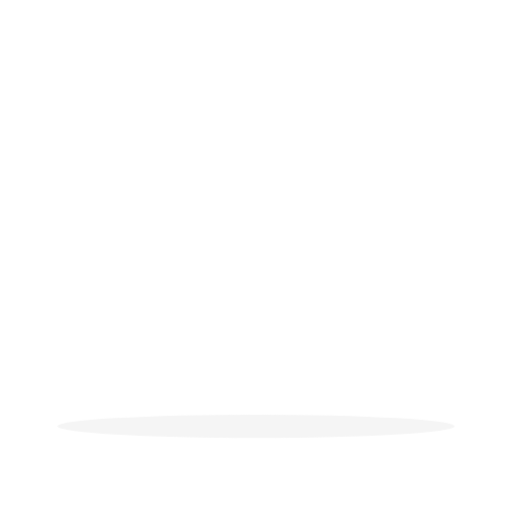
t = 0.00 s
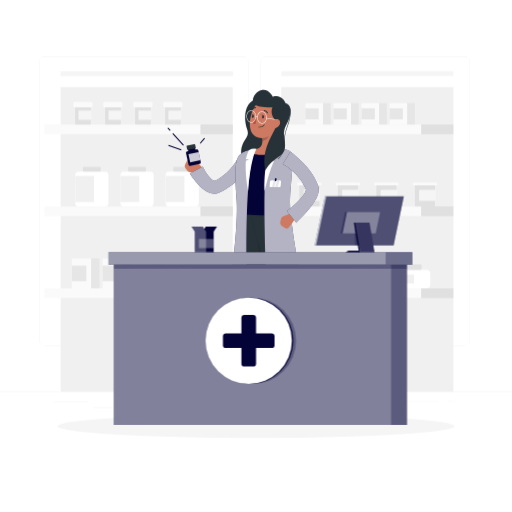
t = 1.00 s
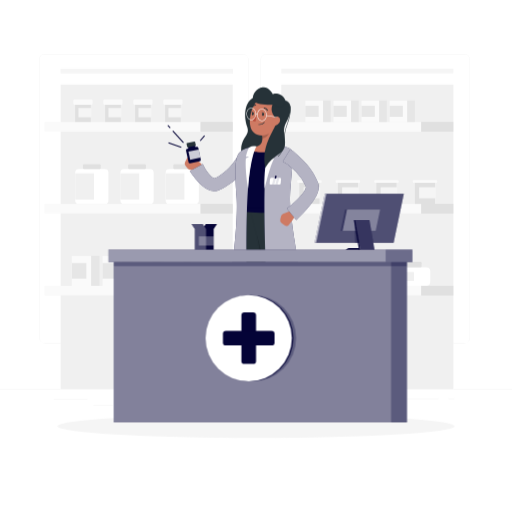
t = 1.19 s
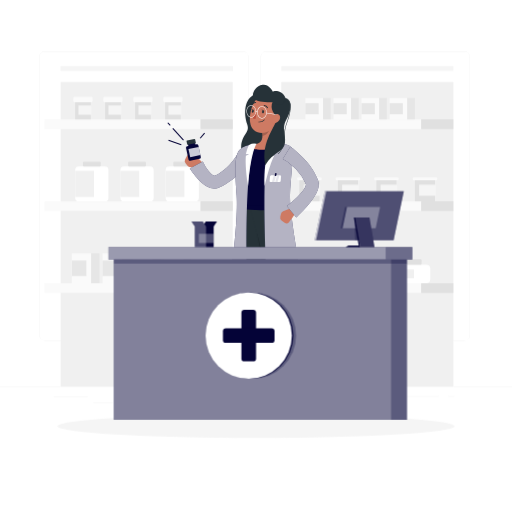
t = 1.38 s
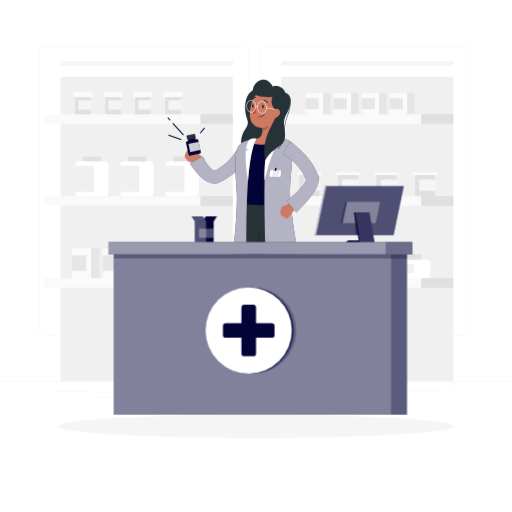
t = 1.75 s
t = 2.13 s: frame unchanged from t = 1.38 s, image omitted

The animated SVG that drew these frames (rendered in a browser with its animation timeline set to each time). Animation: 2 CSS @keyframes rules; one cycle of 2.50 s, repeats indefinitely.

<svg class="animated" id="freepik_stories-pharmacist" xmlns="http://www.w3.org/2000/svg" viewBox="0 0 500 500" version="1.1" xmlns:xlink="http://www.w3.org/1999/xlink" xmlns:svgjs="http://svgjs.com/svgjs"><style>svg#freepik_stories-pharmacist:not(.animated) .animable {opacity: 0;}svg#freepik_stories-pharmacist.animated #freepik--background-complete--inject-1 {animation: 1s 1 forwards cubic-bezier(.36,-0.01,.5,1.38) slideDown,1.5s Infinite  linear floating;animation-delay: 0s,1s;}svg#freepik_stories-pharmacist.animated #freepik--Character--inject-1 {animation: 1s 1 forwards cubic-bezier(.36,-0.01,.5,1.38) slideDown,1.5s Infinite  linear floating;animation-delay: 0s,1s;}svg#freepik_stories-pharmacist.animated #freepik--Counter--inject-1 {animation: 1s 1 forwards cubic-bezier(.36,-0.01,.5,1.38) slideDown,1.5s Infinite  linear floating;animation-delay: 0s,1s;}            @keyframes slideDown {                0% {                    opacity: 0;                    transform: translateY(-30px);                }                100% {                    opacity: 1;                    transform: translateY(0);                }            }                    @keyframes floating {                0% {                    opacity: 1;                    transform: translateY(0px);                }                50% {                    transform: translateY(-10px);                }                100% {                    opacity: 1;                    transform: translateY(0px);                }            }        </style><g id="freepik--background-complete--inject-1" class="animable" style="transform-origin: 250px 226.555px;"><rect y="382.4" width="500" height="0.25" style="fill: rgb(235, 235, 235); transform-origin: 250px 382.525px;" id="el5gl7j33txdx" class="animable"></rect><rect x="52.46" y="391.92" width="33.12" height="0.25" style="fill: rgb(235, 235, 235); transform-origin: 69.02px 392.045px;" id="el8ufs1lkhbwv" class="animable"></rect><rect x="171.14" y="389.21" width="55.42" height="0.25" style="fill: rgb(235, 235, 235); transform-origin: 198.85px 389.335px;" id="elmq7wk5jkni" class="animable"></rect><rect x="91" y="397.86" width="19.19" height="0.25" style="fill: rgb(235, 235, 235); transform-origin: 100.595px 397.985px;" id="el9wbz8brk8ge" class="animable"></rect><rect x="385.46" y="391.8" width="43.19" height="0.25" style="fill: rgb(235, 235, 235); transform-origin: 407.055px 391.925px;" id="eliv0clr40ajm" class="animable"></rect><rect x="437.56" y="391.8" width="6.33" height="0.25" style="fill: rgb(235, 235, 235); transform-origin: 440.725px 391.925px;" id="eldckxeiqn5wn" class="animable"></rect><rect x="277.21" y="395.31" width="46.84" height="0.25" style="fill: rgb(235, 235, 235); transform-origin: 300.63px 395.435px;" id="elxnjbkx269z8" class="animable"></rect><path d="M237,337.8H43.91a5.71,5.71,0,0,1-5.7-5.71V60.66A5.71,5.71,0,0,1,43.91,55H237a5.71,5.71,0,0,1,5.71,5.71V332.09A5.71,5.71,0,0,1,237,337.8ZM43.91,55.2a5.46,5.46,0,0,0-5.45,5.46V332.09a5.46,5.46,0,0,0,5.45,5.46H237a5.47,5.47,0,0,0,5.46-5.46V60.66A5.47,5.47,0,0,0,237,55.2Z" style="fill: rgb(235, 235, 235); transform-origin: 140.46px 196.4px;" id="elqbd802jfnxr" class="animable"></path><path d="M453.31,337.8H260.21a5.72,5.72,0,0,1-5.71-5.71V60.66A5.72,5.72,0,0,1,260.21,55h193.1A5.71,5.71,0,0,1,459,60.66V332.09A5.71,5.71,0,0,1,453.31,337.8ZM260.21,55.2a5.47,5.47,0,0,0-5.46,5.46V332.09a5.47,5.47,0,0,0,5.46,5.46h193.1a5.47,5.47,0,0,0,5.46-5.46V60.66a5.47,5.47,0,0,0-5.46-5.46Z" style="fill: rgb(235, 235, 235); transform-origin: 356.75px 196.4px;" id="ely3ahwa6hu1" class="animable"></path><rect x="59.25" y="85.06" width="168.04" height="297.34" style="fill: rgb(240, 240, 240); transform-origin: 143.27px 233.73px;" id="elbmf8n5fcdzn" class="animable"></rect><rect x="59.25" y="69.56" width="168.04" height="4.59" style="fill: rgb(245, 245, 245); transform-origin: 143.27px 71.855px;" id="elphhnxtdu23c" class="animable"></rect><rect x="59.25" y="69.56" width="168.04" height="4.59" style="fill: rgb(245, 245, 245); transform-origin: 143.27px 71.855px;" id="elsynei5nkwql" class="animable"></rect><rect x="274.72" y="69.56" width="168.04" height="4.59" style="fill: rgb(245, 245, 245); transform-origin: 358.74px 71.855px;" id="elbtero3ak5ae" class="animable"></rect><rect x="43.44" y="121.56" width="152.4" height="9.44" style="fill: rgb(250, 250, 250); transform-origin: 119.64px 126.28px;" id="eleiqm3o0a2p5" class="animable"></rect><g id="eljw61laolcpk"><rect x="195.85" y="121.56" width="31.45" height="9.44" style="fill: rgb(224, 224, 224); transform-origin: 211.575px 126.28px; transform: rotate(180deg);" class="animable"></rect></g><rect x="43.44" y="201.56" width="152.4" height="9.44" style="fill: rgb(250, 250, 250); transform-origin: 119.64px 206.28px;" id="elmayn7cecbxc" class="animable"></rect><g id="el58cf5h680ys"><rect x="195.85" y="201.56" width="31.45" height="9.44" style="fill: rgb(224, 224, 224); transform-origin: 211.575px 206.28px; transform: rotate(180deg);" class="animable"></rect></g><rect x="43.44" y="281.56" width="152.4" height="9.44" style="fill: rgb(250, 250, 250); transform-origin: 119.64px 286.28px;" id="elzwrrqfyi8i" class="animable"></rect><g id="elwck8pybtbv"><rect x="195.85" y="281.56" width="31.45" height="9.44" style="fill: rgb(224, 224, 224); transform-origin: 211.575px 286.28px; transform: rotate(180deg);" class="animable"></rect></g><rect x="73.47" y="167.56" width="32.42" height="34.01" rx="3.38" style="fill: rgb(255, 255, 255); transform-origin: 89.68px 184.565px;" id="elrt7sh8i7kb" class="animable"></rect><rect x="73.47" y="171.77" width="18.33" height="25.46" style="fill: rgb(240, 240, 240); transform-origin: 82.635px 184.5px;" id="ela19ud1ejr7b" class="animable"></rect><rect x="80.99" y="162.93" width="17.37" height="4.62" rx="1.05" style="fill: rgb(224, 224, 224); transform-origin: 89.675px 165.24px;" id="elvhk1tppws3q" class="animable"></rect><rect x="117.61" y="167.56" width="32.42" height="34.01" rx="3.38" style="fill: rgb(255, 255, 255); transform-origin: 133.82px 184.565px;" id="elxn38kt2537" class="animable"></rect><rect x="117.61" y="171.77" width="18.33" height="25.46" style="fill: rgb(240, 240, 240); transform-origin: 126.775px 184.5px;" id="elkvxeucm4p8k" class="animable"></rect><rect x="125.13" y="162.93" width="17.37" height="4.62" rx="1.05" style="fill: rgb(224, 224, 224); transform-origin: 133.815px 165.24px;" id="elv7mfk80qvs" class="animable"></rect><rect x="161.75" y="167.56" width="32.42" height="34.01" rx="3.38" style="fill: rgb(255, 255, 255); transform-origin: 177.96px 184.565px;" id="el8x29zzgku9n" class="animable"></rect><rect x="161.75" y="171.77" width="18.33" height="25.46" style="fill: rgb(240, 240, 240); transform-origin: 170.915px 184.5px;" id="eloavrwgxprzq" class="animable"></rect><rect x="169.27" y="162.93" width="17.37" height="4.62" rx="1.05" style="fill: rgb(224, 224, 224); transform-origin: 177.955px 165.24px;" id="el8efz0s90gst" class="animable"></rect><rect x="73.37" y="103.39" width="15.31" height="18.17" style="fill: rgb(224, 224, 224); transform-origin: 81.025px 112.475px;" id="elgo976qinve9" class="animable"></rect><rect x="76.62" y="107.92" width="12.6" height="9.12" style="fill: rgb(245, 245, 245); transform-origin: 82.92px 112.48px;" id="eldjl75os73m" class="animable"></rect><rect x="71.65" y="99.54" width="18.75" height="5.26" rx="1.23" style="fill: rgb(250, 250, 250); transform-origin: 81.025px 102.17px;" id="el5425onznv43" class="animable"></rect><rect x="102.66" y="103.39" width="15.31" height="18.17" style="fill: rgb(224, 224, 224); transform-origin: 110.315px 112.475px;" id="el8hrv93m7c3" class="animable"></rect><rect x="105.91" y="107.92" width="12.6" height="9.12" style="fill: rgb(245, 245, 245); transform-origin: 112.21px 112.48px;" id="elc09n49qctrm" class="animable"></rect><rect x="100.94" y="99.54" width="18.75" height="5.26" rx="1.23" style="fill: rgb(250, 250, 250); transform-origin: 110.315px 102.17px;" id="elvhdx1nyzw7r" class="animable"></rect><rect x="131.95" y="103.39" width="15.31" height="18.17" style="fill: rgb(224, 224, 224); transform-origin: 139.605px 112.475px;" id="elk7lwrq9mu" class="animable"></rect><rect x="135.2" y="107.92" width="12.6" height="9.12" style="fill: rgb(245, 245, 245); transform-origin: 141.5px 112.48px;" id="el7d64a92i2sv" class="animable"></rect><rect x="130.23" y="99.54" width="18.75" height="5.26" rx="1.23" style="fill: rgb(250, 250, 250); transform-origin: 139.605px 102.17px;" id="elqrhs65czsad" class="animable"></rect><rect x="161.23" y="103.39" width="15.31" height="18.17" style="fill: rgb(224, 224, 224); transform-origin: 168.885px 112.475px;" id="el9dj7c79q0a" class="animable"></rect><rect x="164.48" y="107.92" width="12.6" height="9.12" style="fill: rgb(245, 245, 245); transform-origin: 170.78px 112.48px;" id="elpgjcmphyfs" class="animable"></rect><rect x="159.51" y="99.54" width="18.75" height="5.26" rx="1.23" style="fill: rgb(250, 250, 250); transform-origin: 168.885px 102.17px;" id="elgyzonh2ouqt" class="animable"></rect><rect x="70.17" y="252.38" width="18.83" height="29.18" style="fill: rgb(250, 250, 250); transform-origin: 79.585px 266.97px;" id="el5rh2nekf5vp" class="animable"></rect><rect x="70.17" y="259.44" width="14.17" height="15.06" style="fill: rgb(230, 230, 230); transform-origin: 77.255px 266.97px;" id="elsqlyn2jaeun" class="animable"></rect><g id="eld8k0qoseo94"><rect x="89" y="252.38" width="8.17" height="29.18" style="fill: rgb(230, 230, 230); transform-origin: 93.085px 266.97px; transform: rotate(180deg);" class="animable"></rect></g><rect x="100.17" y="252.38" width="18.83" height="29.18" style="fill: rgb(250, 250, 250); transform-origin: 109.585px 266.97px;" id="elic4rch5wdak" class="animable"></rect><rect x="100.17" y="259.44" width="14.17" height="15.06" style="fill: rgb(230, 230, 230); transform-origin: 107.255px 266.97px;" id="elwsvskl4xbdm" class="animable"></rect><g id="elcscmy3f2fe"><rect x="119" y="252.38" width="8.17" height="29.18" style="fill: rgb(230, 230, 230); transform-origin: 123.085px 266.97px; transform: rotate(180deg);" class="animable"></rect></g><rect x="130.17" y="252.38" width="18.83" height="29.18" style="fill: rgb(250, 250, 250); transform-origin: 139.585px 266.97px;" id="elxeqbjfo9hpt" class="animable"></rect><rect x="130.17" y="259.44" width="14.17" height="15.06" style="fill: rgb(230, 230, 230); transform-origin: 137.255px 266.97px;" id="elaakigyj9fi5" class="animable"></rect><g id="elgeku10kp7k5"><rect x="149" y="252.38" width="8.17" height="29.18" style="fill: rgb(230, 230, 230); transform-origin: 153.085px 266.97px; transform: rotate(180deg);" class="animable"></rect></g><rect x="160.17" y="252.38" width="18.83" height="29.18" style="fill: rgb(250, 250, 250); transform-origin: 169.585px 266.97px;" id="elv51tnaw1nnf" class="animable"></rect><rect x="160.17" y="259.44" width="14.17" height="15.06" style="fill: rgb(230, 230, 230); transform-origin: 167.255px 266.97px;" id="elmc5ihvfvylo" class="animable"></rect><g id="eld9tev14vw4t"><rect x="179" y="252.38" width="8.17" height="29.18" style="fill: rgb(230, 230, 230); transform-origin: 183.085px 266.97px; transform: rotate(180deg);" class="animable"></rect></g><rect x="274.72" y="85.06" width="168.04" height="297.34" style="fill: rgb(240, 240, 240); transform-origin: 358.74px 233.73px;" id="el7eav1usej6s" class="animable"></rect><rect x="258.91" y="121.56" width="152.4" height="9.44" style="fill: rgb(250, 250, 250); transform-origin: 335.11px 126.28px;" id="elplmz5nzymom" class="animable"></rect><g id="ele3i07h1lpb7"><rect x="411.31" y="121.56" width="31.45" height="9.44" style="fill: rgb(224, 224, 224); transform-origin: 427.035px 126.28px; transform: rotate(180deg);" class="animable"></rect></g><rect x="258.91" y="201.56" width="152.4" height="9.44" style="fill: rgb(250, 250, 250); transform-origin: 335.11px 206.28px;" id="elgb3x4boza1" class="animable"></rect><g id="el55clkklgp5h"><rect x="411.31" y="201.56" width="31.45" height="9.44" style="fill: rgb(224, 224, 224); transform-origin: 427.035px 206.28px; transform: rotate(180deg);" class="animable"></rect></g><rect x="258.91" y="281.56" width="152.4" height="9.44" style="fill: rgb(250, 250, 250); transform-origin: 335.11px 286.28px;" id="elfgupm3fzvk6" class="animable"></rect><g id="elkpjpcw60qbf"><rect x="411.31" y="281.56" width="31.45" height="9.44" style="fill: rgb(224, 224, 224); transform-origin: 427.035px 286.28px; transform: rotate(180deg);" class="animable"></rect></g><rect x="283.74" y="263.42" width="36.65" height="18.14" rx="3.82" style="fill: rgb(255, 255, 255); transform-origin: 302.065px 272.49px;" id="elh7dbnkgxjal" class="animable"></rect><rect x="283.74" y="268.18" width="20.72" height="8.48" style="fill: rgb(240, 240, 240); transform-origin: 294.1px 272.42px;" id="elz6vmg3ha4pa" class="animable"></rect><rect x="292.24" y="258.19" width="19.64" height="5.23" rx="1.19" style="fill: rgb(224, 224, 224); transform-origin: 302.06px 260.805px;" id="elqqn1yttkwvo" class="animable"></rect><rect x="333.64" y="263.42" width="36.65" height="18.14" rx="3.82" style="fill: rgb(255, 255, 255); transform-origin: 351.965px 272.49px;" id="elmz7pxz2iyu" class="animable"></rect><rect x="333.64" y="268.18" width="20.72" height="8.48" style="fill: rgb(240, 240, 240); transform-origin: 344px 272.42px;" id="elbbjrl4gvv1s" class="animable"></rect><rect x="342.15" y="258.19" width="19.64" height="5.23" rx="1.19" style="fill: rgb(224, 224, 224); transform-origin: 351.97px 260.805px;" id="eljx5jkzmblwf" class="animable"></rect><rect x="383.55" y="263.42" width="36.65" height="18.14" rx="3.82" style="fill: rgb(255, 255, 255); transform-origin: 401.875px 272.49px;" id="elrp60092y7x8" class="animable"></rect><rect x="383.55" y="268.18" width="20.72" height="8.48" style="fill: rgb(240, 240, 240); transform-origin: 393.91px 272.42px;" id="elxt2jkkl87m" class="animable"></rect><rect x="392.05" y="258.19" width="19.64" height="5.23" rx="1.19" style="fill: rgb(224, 224, 224); transform-origin: 401.87px 260.805px;" id="elmy5bbl6l4z" class="animable"></rect><rect x="292.32" y="179.92" width="19.67" height="21.64" style="fill: rgb(224, 224, 224); transform-origin: 302.155px 190.74px;" id="elsshwehfp6jn" class="animable"></rect><rect x="296.49" y="185.31" width="16.18" height="10.86" style="fill: rgb(245, 245, 245); transform-origin: 304.58px 190.74px;" id="ellfim5466ifn" class="animable"></rect><rect x="290.11" y="178.25" width="24.08" height="2.67" rx="0.99" style="fill: rgb(250, 250, 250); transform-origin: 302.15px 179.585px;" id="eluw1p814ksgd" class="animable"></rect><rect x="329.93" y="179.92" width="19.67" height="21.64" style="fill: rgb(224, 224, 224); transform-origin: 339.765px 190.74px;" id="elhn2e568shd7" class="animable"></rect><rect x="334.11" y="185.31" width="16.18" height="10.86" style="fill: rgb(245, 245, 245); transform-origin: 342.2px 190.74px;" id="elh10983ac7hl" class="animable"></rect><rect x="327.72" y="178.25" width="24.08" height="2.67" rx="0.99" style="fill: rgb(250, 250, 250); transform-origin: 339.76px 179.585px;" id="elv6lrih1uf69" class="animable"></rect><rect x="367.55" y="179.92" width="19.67" height="21.64" style="fill: rgb(224, 224, 224); transform-origin: 377.385px 190.74px;" id="elj1vb6liak0b" class="animable"></rect><rect x="371.72" y="185.31" width="16.18" height="10.86" style="fill: rgb(245, 245, 245); transform-origin: 379.81px 190.74px;" id="el7s60ew2v0m6" class="animable"></rect><rect x="365.34" y="178.25" width="24.08" height="2.67" rx="0.99" style="fill: rgb(250, 250, 250); transform-origin: 377.38px 179.585px;" id="elf59qepqtkku" class="animable"></rect><rect x="405.16" y="179.92" width="19.67" height="21.64" style="fill: rgb(224, 224, 224); transform-origin: 414.995px 190.74px;" id="elbljwyl6imde" class="animable"></rect><rect x="409.33" y="185.31" width="16.18" height="10.86" style="fill: rgb(245, 245, 245); transform-origin: 417.42px 190.74px;" id="el1y9ejkhtcta" class="animable"></rect><rect x="402.95" y="178.25" width="24.08" height="2.67" rx="0.99" style="fill: rgb(250, 250, 250); transform-origin: 414.99px 179.585px;" id="elkmffzmwrca" class="animable"></rect><rect x="298.26" y="100.68" width="17.21" height="20.88" style="fill: rgb(250, 250, 250); transform-origin: 306.865px 111.12px;" id="elqxe9ti3nrw" class="animable"></rect><rect x="298.26" y="105.74" width="12.94" height="10.77" style="fill: rgb(230, 230, 230); transform-origin: 304.73px 111.125px;" id="el4jfcp1mxdpo" class="animable"></rect><g id="elwxjn8jk1zc9"><rect x="315.47" y="100.68" width="7.46" height="20.88" style="fill: rgb(230, 230, 230); transform-origin: 319.2px 111.12px; transform: rotate(180deg);" class="animable"></rect></g><rect x="325.67" y="100.68" width="17.21" height="20.88" style="fill: rgb(250, 250, 250); transform-origin: 334.275px 111.12px;" id="elu9l4wiri8br" class="animable"></rect><rect x="325.67" y="105.74" width="12.94" height="10.77" style="fill: rgb(230, 230, 230); transform-origin: 332.14px 111.125px;" id="elq9j9tlakkdo" class="animable"></rect><g id="elkgvcpa97kdd"><rect x="342.88" y="100.68" width="7.46" height="20.88" style="fill: rgb(230, 230, 230); transform-origin: 346.61px 111.12px; transform: rotate(180deg);" class="animable"></rect></g><rect x="353.08" y="100.68" width="17.21" height="20.88" style="fill: rgb(250, 250, 250); transform-origin: 361.685px 111.12px;" id="elt58shkphvm7" class="animable"></rect><rect x="353.08" y="105.74" width="12.94" height="10.77" style="fill: rgb(230, 230, 230); transform-origin: 359.55px 111.125px;" id="el5cmdgd7shwi" class="animable"></rect><g id="el8fgj50wwvl9"><rect x="370.29" y="100.68" width="7.46" height="20.88" style="fill: rgb(230, 230, 230); transform-origin: 374.02px 111.12px; transform: rotate(180deg);" class="animable"></rect></g><rect x="380.49" y="100.68" width="17.21" height="20.88" style="fill: rgb(250, 250, 250); transform-origin: 389.095px 111.12px;" id="el7ld20h52l5g" class="animable"></rect><rect x="380.49" y="105.74" width="12.94" height="10.77" style="fill: rgb(230, 230, 230); transform-origin: 386.96px 111.125px;" id="elgj4beem0wuj" class="animable"></rect><g id="elyu7tgv4pvyf"><rect x="397.7" y="100.68" width="7.46" height="20.88" style="fill: rgb(230, 230, 230); transform-origin: 401.43px 111.12px; transform: rotate(180deg);" class="animable"></rect></g></g><g id="freepik--Shadow--inject-1" class="animable" style="transform-origin: 250px 416.24px;"><ellipse id="freepik--path--inject-1" cx="250" cy="416.24" rx="193.89" ry="11.32" style="fill: rgb(245, 245, 245); transform-origin: 250px 416.24px;" class="animable"></ellipse></g><g id="freepik--Character--inject-1" class="animable" style="transform-origin: 237.279px 249.467px;"><path d="M248.38,97.25c-9.77,4.61-10.71,18-7,29.31,2.64,8.17-4.29,8.6-5.91,20.11a26.52,26.52,0,0,0,30.91,29.73c17.24-3.19.55-38.84,6.88-51.27S258.88,92.31,248.38,97.25Z" style="fill: rgb(38, 50, 56); transform-origin: 254.844px 136.651px;" id="elqxptiet2a" class="animable"></path><path d="M281.2,378.84l11.11.81c-1.53,8.85-3,22.81-3,22.81h-8.81S281.53,384.89,281.2,378.84Z" style="fill: rgb(206, 122, 99); transform-origin: 286.405px 390.65px;" id="el2mzxxl1xt48" class="animable"></path><path d="M223.37,378.84l11,.81c-2.48,8.85-5.41,22.81-5.41,22.81h-8.81S223.06,384.89,223.37,378.84Z" style="fill: rgb(206, 122, 99); transform-origin: 227.26px 390.65px;" id="elfbsv4vuedhs" class="animable"></path><path d="M271,411.2c7.66,0,7.11-.12,11.43-.26,3.69-.14,4.54.33,7.5.26,2.48-.05,2.56-2.42,2-5.14-.21-1.05-.54-2.27-.84-3.78a1.84,1.84,0,0,0-1.82-1.47h-8.95a2.14,2.14,0,0,0-1.7.85,12.87,12.87,0,0,1-8.9,5C265.54,407.21,267.93,411.2,271,411.2Z" style="fill: rgb(4, 3, 55); transform-origin: 279.846px 406.009px;" id="elhoev2cwlwwf" class="animable"></path><path d="M210.85,411.2c7.66,0,7.12-.12,11.43-.26,3.69-.14,4.54.33,7.5.26,2.48-.05,2.56-2.42,2-5.14-.22-1.05-.54-2.27-.85-3.78a1.82,1.82,0,0,0-1.81-1.47h-9a2.1,2.1,0,0,0-1.69.85,12.91,12.91,0,0,1-8.9,5C205.41,407.21,207.8,411.2,210.85,411.2Z" style="fill: rgb(4, 3, 55); transform-origin: 219.698px 406.008px;" id="ell44r7ne5mx" class="animable"></path><path d="M234.87,206.1s-7,54.14-6.36,88.52c-2.64,32.27-6.88,94-6.88,94,.13,1.65,8.83,1,10.38,0,0,0,19.93-41.66,16.69-94,22.14-54.6,20.82-88.52,20.82-88.52Z" style="fill: rgb(38, 50, 56); transform-origin: 245.582px 297.864px;" id="eli5altm279wk" class="animable"></path><g id="el9vv6fybplgt"><path d="M263.35,249.82c-1.72,7.05-3.93,14.87-6.75,23.38-.82-17.14-5.46-40.09-5.61-40.87Z" style="opacity: 0.2; transform-origin: 257.17px 252.765px;" class="animable"></path></g><path d="M244.3,206.1s15.83,61.1,22.1,91.11c6.59,31.51,15.82,70.48,14,91.42,1.76,1,8.06,1.1,11.62,0,0,0,13.56-59.69-3.68-90,6.24-74.64-13.51-92.5-13.51-92.5Z" style="fill: rgb(38, 50, 56); transform-origin: 270.694px 297.759px;" id="elyt8yqx6pzsm" class="animable"></path><path d="M279.63,384.27a29.14,29.14,0,0,1-.53,4.3.88.88,0,0,0,.73,1.06c4.23.68,10.42-.31,12.39-.66a.94.94,0,0,0,.74-.74l.74-4a.87.87,0,0,0-.87-1l-12.3.24A.92.92,0,0,0,279.63,384.27Z" style="fill: rgb(38, 50, 56); transform-origin: 286.395px 386.546px;" id="elahctse9cx6c" class="animable"></path><g id="el7kvbkh6yvv6"><path d="M279.63,384.27a29.14,29.14,0,0,1-.53,4.3.88.88,0,0,0,.73,1.06c4.23.68,10.42-.31,12.39-.66a.94.94,0,0,0,.74-.74l.74-4a.87.87,0,0,0-.87-1l-12.3.24A.92.92,0,0,0,279.63,384.27Z" style="fill: rgb(255, 255, 255); opacity: 0.1; transform-origin: 286.395px 386.546px;" class="animable"></path></g><path d="M220.79,384.08c-.12,1.12-.34,3.12-.55,4.59a.87.87,0,0,0,.74,1,61.09,61.09,0,0,0,11.46-.13.93.93,0,0,0,.81-.68l1.07-4a.86.86,0,0,0-.8-1.1l-11.78-.47A.91.91,0,0,0,220.79,384.08Z" style="fill: rgb(38, 50, 56); transform-origin: 227.292px 386.583px;" id="el12c3b40adkr" class="animable"></path><g id="el9u874sk4ap"><path d="M220.79,384.08c-.12,1.12-.34,3.12-.55,4.59a.87.87,0,0,0,.74,1,61.09,61.09,0,0,0,11.46-.13.93.93,0,0,0,.81-.68l1.07-4a.86.86,0,0,0-.8-1.1l-11.78-.47A.91.91,0,0,0,220.79,384.08Z" style="fill: rgb(255, 255, 255); opacity: 0.1; transform-origin: 227.292px 386.583px;" class="animable"></path></g><path d="M181.11,164.48l1.93,2.4a3.6,3.6,0,0,0,3,1.33l5.41-.32a6.67,6.67,0,0,0,5.27-3.14l.72-1.14c-2.94-4.2-9.21-6.57-9.21-6.57l-1.72-.87a3,3,0,0,0-4.06,1.21l-1.78,3.37A3.43,3.43,0,0,0,181.11,164.48Z" style="fill: rgb(206, 122, 99); transform-origin: 188.875px 162.013px;" id="elh42k6bc92h8" class="animable"></path><g id="elnk5u3r7obe"><rect x="182.66" y="146.72" width="12.32" height="14.42" rx="1.47" style="fill: rgb(4, 3, 55); transform-origin: 188.82px 153.93px; transform: rotate(-11.99deg);" class="animable"></rect></g><g id="elevsmj3sd79f"><rect x="164.47" y="124.36" width="1" height="3.59" style="fill: rgb(4, 3, 55); transform-origin: 164.97px 126.155px; transform: rotate(-42.16deg);" class="animable"></rect></g><g id="eluzj37sdcyqg"><rect x="194.32" y="137" width="6.52" height="1" style="fill: rgb(4, 3, 55); transform-origin: 197.58px 137.5px; transform: rotate(-49.36deg);" class="animable"></rect></g><g id="elhqlqf9w94w8"><rect x="173.4" y="128.25" width="1" height="15.54" style="fill: rgb(4, 3, 55); transform-origin: 173.9px 136.02px; transform: rotate(-42.16deg);" class="animable"></rect></g><g id="elp31905awhz"><rect x="170.22" y="137.5" width="1" height="13.2" style="fill: rgb(4, 3, 55); transform-origin: 170.72px 144.1px; transform: rotate(-70.8deg);" class="animable"></rect></g><g id="el98yblizbg6r"><rect x="183.87" y="144.51" width="7.12" height="5.74" rx="0.65" style="fill: rgb(4, 3, 55); transform-origin: 187.43px 147.38px; transform: rotate(-11.99deg);" class="animable"></rect></g><g id="elqlm2mqnyt0b"><rect x="182.31" y="141.42" width="8.6" height="4.24" rx="0.61" style="fill: rgb(38, 50, 56); transform-origin: 186.61px 143.54px; transform: rotate(-11.99deg);" class="animable"></rect></g><g id="eldg77wattm8i"><rect x="184.72" y="149.39" width="10.19" height="8.2" style="fill: rgb(255, 255, 255); opacity: 0.8; transform-origin: 189.815px 153.49px; transform: rotate(-11.99deg);" class="animable"></rect></g><path d="M245.6,159.56c-.29.49-.47.75-.7,1.11l-.66,1-1.32,1.87c-.89,1.24-1.81,2.43-2.76,3.6-1.9,2.33-3.88,4.6-6,6.74a67.72,67.72,0,0,1-14.43,11.36c-1.36.78-2.75,1.51-4.19,2.18l-1.09.48-.27.12-.15.07-.24.09a8.74,8.74,0,0,1-1,.34,12.34,12.34,0,0,1-4.11.51,15.3,15.3,0,0,1-6.66-1.94,27.52,27.52,0,0,1-4.55-3.15,56,56,0,0,1-6.66-6.95c-1-1.2-1.92-2.39-2.84-3.61-.46-.61-.91-1.22-1.35-1.85s-.87-1.2-1.38-2L198,162.57c.16.41.44,1.06.71,1.59s.56,1.11.86,1.66a35.27,35.27,0,0,0,1.91,3.21,30.45,30.45,0,0,0,4.38,5.42,12.15,12.15,0,0,0,2.17,1.7,3.67,3.67,0,0,0,1.2.5c.05,0,0,0,0,0h0l.09,0,.2-.09.81-.36c1.07-.5,2.13-1.06,3.17-1.66a46.44,46.44,0,0,0,5.95-4.24,57.32,57.32,0,0,0,5.37-5.21,61.42,61.42,0,0,0,4.7-6c.71-1,1.41-2.1,2.06-3.17.33-.54.64-1.07.94-1.61l.42-.79c.12-.24.29-.57.33-.69Z" style="fill: rgb(4, 3, 55); transform-origin: 215.42px 170.936px;" id="elkika9p4ozbm" class="animable"></path><g id="elmja25mdgji"><path d="M245.6,159.56c-.29.49-.47.75-.7,1.11l-.66,1-1.32,1.87c-.89,1.24-1.81,2.43-2.76,3.6-1.9,2.33-3.88,4.6-6,6.74a67.72,67.72,0,0,1-14.43,11.36c-1.36.78-2.75,1.51-4.19,2.18l-1.09.48-.27.12-.15.07-.24.09a8.74,8.74,0,0,1-1,.34,12.34,12.34,0,0,1-4.11.51,15.3,15.3,0,0,1-6.66-1.94,27.52,27.52,0,0,1-4.55-3.15,56,56,0,0,1-6.66-6.95c-1-1.2-1.92-2.39-2.84-3.61-.46-.61-.91-1.22-1.35-1.85s-.87-1.2-1.38-2L198,162.57c.16.41.44,1.06.71,1.59s.56,1.11.86,1.66a35.27,35.27,0,0,0,1.91,3.21,30.45,30.45,0,0,0,4.38,5.42,12.15,12.15,0,0,0,2.17,1.7,3.67,3.67,0,0,0,1.2.5c.05,0,0,0,0,0h0l.09,0,.2-.09.81-.36c1.07-.5,2.13-1.06,3.17-1.66a46.44,46.44,0,0,0,5.95-4.24,57.32,57.32,0,0,0,5.37-5.21,61.42,61.42,0,0,0,4.7-6c.71-1,1.41-2.1,2.06-3.17.33-.54.64-1.07.94-1.61l.42-.79c.12-.24.29-.57.33-.69Z" style="fill: rgb(255, 255, 255); opacity: 0.7; transform-origin: 215.42px 170.936px;" class="animable"></path></g><path d="M231.16,160.3a164.4,164.4,0,0,0,.27,17.78c.32,7.72,2,15.84,4.1,28.34,4.23,2.47,25.61,1.45,39.29-.32-.83-10.95.53-23.47,7.95-48.11,1.72-5.71-2.12-11.2-8.24-11.78-1.64-.16-3.38-.29-5.16-.37a141.36,141.36,0,0,0-18.76,0c-2,.18-4.16.42-6.18.68C237.14,147.47,231.38,153.45,231.16,160.3Z" style="fill: rgb(4, 3, 55); transform-origin: 257.109px 176.708px;" id="el44czwcmoimx" class="animable"></path><path d="M234.79,209.05a185.77,185.77,0,0,0,41.5-.08,1,1,0,0,0,.72-1.32c-.34-.8-.68-1.59-1-2.39a.88.88,0,0,0-.89-.55,182.28,182.28,0,0,1-39.9,0,.89.89,0,0,0-1,.83c-.09.83-.17,1.65-.25,2.48A.93.93,0,0,0,234.79,209.05Z" style="fill: rgb(4, 3, 55); transform-origin: 255.518px 207.438px;" id="elk939yuu97zn" class="animable"></path><path d="M268.05,124.73c-1.63,6-3.63,17.1.29,21.13,0,0,1.19,5.91-15,5.36-12.47-.42-3.75-5.36-3.75-5.36,6.86-1.61,7.06-6.6,6.23-11.29Z" style="fill: rgb(206, 122, 99); transform-origin: 257.492px 137.993px;" id="elcwvsat5py1" class="animable"></path><path d="M268.77,144.92s-7.1,6.31-9.22,21.52c-4,29.06,2.09,148.05,2.09,148.05s26-8.49,35.44-16.62c.44-8.14-15.28-83.12-13.9-104.64s4.05-40.27,1.27-44.32S268.77,144.92,268.77,144.92Z" style="fill: rgb(4, 3, 55); transform-origin: 277.639px 229.705px;" id="el8f7ascxk2fa" class="animable"></path><g id="eldnv6rxi5iwc"><path d="M268.77,144.92s-7.1,6.31-9.22,21.52c-4,29.06,2.09,148.05,2.09,148.05s26-8.49,35.44-16.62c.44-8.14-15.28-83.12-13.9-104.64s4.05-40.27,1.27-44.32S268.77,144.92,268.77,144.92Z" style="fill: rgb(255, 255, 255); opacity: 0.7; transform-origin: 277.639px 229.705px;" class="animable"></path></g><path d="M250.09,145.52c-10.82,13.89-10.74,104.17-7.61,169-9.61-1.16-19.88-20.65-19.88-20.65S233,225.1,231,196s-1.72-39.31,3-44.69S250.09,145.52,250.09,145.52Z" style="fill: rgb(4, 3, 55); transform-origin: 236.345px 230.02px;" id="el4y90ukqm12x" class="animable"></path><g id="elgxfxa97rzaw"><path d="M250.09,145.52c-10.82,13.89-10.74,104.17-7.61,169-9.61-1.16-19.88-20.65-19.88-20.65S233,225.1,231,196s-1.72-39.31,3-44.69S250.09,145.52,250.09,145.52Z" style="fill: rgb(255, 255, 255); opacity: 0.7; transform-origin: 236.345px 230.02px;" class="animable"></path></g><path d="M267.86,144.4C266,146,257.11,154,258.31,187c.9-3.73,5-21.41,9.33-29.83a5.55,5.55,0,0,0-3-1,6.19,6.19,0,0,1,3.82-.67c1.22-2.46,3.72-7.63,6.15-10.41C272,143.41,267.86,144.4,267.86,144.4Z" style="fill: rgb(255, 255, 255); transform-origin: 266.405px 165.555px;" id="elxbkozux2os" class="animable"></path><path d="M242.17,187s1.93-30.67,8.29-41.61a9.89,9.89,0,0,0-7.23,1.13c-1.33,1.6-3.07,7.75-3.07,9.08a4.42,4.42,0,0,1,3.05.34,10,10,0,0,0-3.13,1.17C239.66,159.28,239.46,170.87,242.17,187Z" style="fill: rgb(255, 255, 255); transform-origin: 245.146px 166.072px;" id="elfvpfghhr22t" class="animable"></path><path d="M272.84,182.79h-8.59a1.09,1.09,0,0,1-1-1.29l.35-4.08a1.36,1.36,0,0,1,1.22-1.3h8.59a1.1,1.1,0,0,1,1,1.3l-.36,4.08A1.35,1.35,0,0,1,272.84,182.79Z" style="fill: rgb(255, 255, 255); transform-origin: 268.83px 179.455px;" id="elxzmkw9o2mvm" class="animable"></path><g id="elfc5ah1nqtzr"><polygon points="267.81 182.79 265.47 182.79 267.27 176.12 269.61 176.12 267.81 182.79" style="fill: rgb(4, 3, 55); opacity: 0.1; transform-origin: 267.54px 179.455px;" class="animable"></polygon></g><g id="elvk3yzcytiop"><polygon points="271.06 182.79 268.73 182.79 270.53 176.12 272.86 176.12 271.06 182.79" style="fill: rgb(4, 3, 55); opacity: 0.1; transform-origin: 270.795px 179.455px;" class="animable"></polygon></g><path d="M268.92,176.82h0c-.42,0-.73-.24-.68-.55l.27-1.87a.8.8,0,0,1,.84-.55h0c.42,0,.73.24.69.55l-.27,1.87A.82.82,0,0,1,268.92,176.82Z" style="fill: rgb(4, 3, 55); transform-origin: 269.139px 175.335px;" id="ela2b2r54ieyh" class="animable"></path><g id="el35h9exq84s"><path d="M263.06,128.74l-7.25,5.82a19,19,0,0,1,.33,3.33c2.6-.37,6.34-3.19,6.82-5.89A9.2,9.2,0,0,0,263.06,128.74Z" style="opacity: 0.2; transform-origin: 259.485px 133.315px;" class="animable"></path></g><path d="M273.21,112.61c-1.83,9.75-2.4,13.91-8,18.58-8.37,7-19.87,3.32-21-6.62-1-8.95,2.17-23.39,12.22-26.61A12.71,12.71,0,0,1,273.21,112.61Z" style="fill: rgb(206, 122, 99); transform-origin: 258.769px 115.996px;" id="eltj56xivicx8" class="animable"></path><path d="M255.8,120.66c-2.56,0-4.7-2.6-4.8-5.87a7,7,0,0,1,1.24-4.26,4.28,4.28,0,0,1,3.32-1.89h.11c2.56,0,4.7,2.61,4.8,5.87h0c.09,3.31-2,6.07-4.56,6.15Zm-.13-11.52h-.1a3.78,3.78,0,0,0-2.92,1.68,6.37,6.37,0,0,0-1.15,4c.09,3,2.1,5.44,4.4,5.38s4.16-2.6,4.07-5.63h0C259.88,111.53,258,109.14,255.67,109.14Z" style="fill: rgb(255, 255, 255); transform-origin: 255.734px 114.65px;" id="elpm8tym2uaep" class="animable"></path><path d="M251.26,114.51a.25.25,0,0,1-.15-.05s-.76-.56-1.14-.16a.25.25,0,1,1-.36-.34c.54-.58,1.38-.21,1.8.1a.25.25,0,0,1,.05.35A.28.28,0,0,1,251.26,114.51Z" style="fill: rgb(255, 255, 255); transform-origin: 250.513px 114.082px;" id="elfv26cno5qap" class="animable"></path><path d="M245.38,119.74c-2.56,0-4.7-2.6-4.8-5.86s1.94-6.07,4.55-6.15h.11c2.56,0,4.7,2.6,4.8,5.87s-1.94,6.07-4.55,6.14Zm-.14-11.51h-.09c-2.34.07-4.16,2.59-4.07,5.63s2,5.38,4.3,5.38h.09c2.34-.07,4.16-2.59,4.07-5.63S247.53,108.23,245.24,108.23Z" style="fill: rgb(255, 255, 255); transform-origin: 245.31px 113.735px;" id="elt9lfad3ijx" class="animable"></path><path d="M266.4,103.52c-4,8.9,2.65,13,3.64,15.8,1.39,7.72-16.2,23.05-11,47.06,7.58-13.42,18-12.78,19.13-21.81,1.13-9.3-3.53-14,1.42-22.89s6.7-19.46-2-21.11S266.4,103.52,266.4,103.52Z" style="fill: rgb(38, 50, 56); transform-origin: 270.892px 133.296px;" id="el0yz01sk6ex9" class="animable"></path><path d="M271.67,155.33a.24.24,0,0,1-.19-.08.25.25,0,0,1,0-.35c5.05-4.58,5.43-10.56,5.84-16.9.27-4.15.55-8.45,2.2-12.49,2.9-7.1,5.31-17.08,2.53-21.81a5,5,0,0,0-3.89-2.52.26.26,0,0,1-.22-.28.24.24,0,0,1,.28-.22,5.45,5.45,0,0,1,4.26,2.76c2.87,4.89.59,14.71-2.5,22.26-1.62,4-1.89,8.22-2.16,12.33-.41,6.44-.8,12.52-6,17.24A.27.27,0,0,1,271.67,155.33Z" style="fill: rgb(38, 50, 56); transform-origin: 277.602px 128.003px;" id="eleaxqmzd7o7o" class="animable"></path><path d="M268.68,104.6c-6.59.75-18.24,0-20.92-3.42s.81-12,8.56-13.35c6.3-1.08,10.08,6.67,10.08,6.67s6-3,11.23,3.87C282.4,104.6,272,111.66,268.68,104.6Z" style="fill: rgb(38, 50, 56); transform-origin: 262.864px 97.6362px;" id="elo6y8gen1acj" class="animable"></path><path d="M271.16,117.35h0l-11.05-1.9a.24.24,0,0,1-.2-.29.25.25,0,0,1,.29-.2l11,1.9a.25.25,0,0,1,0,.49Z" style="fill: rgb(255, 255, 255); transform-origin: 265.652px 116.153px;" id="elcym9l3ylgz9" class="animable"></path><path d="M257.77,114.24c-.12.82-.65,1.46-1.17,1.42s-.86-.74-.75-1.56.65-1.47,1.17-1.43S257.88,113.41,257.77,114.24Z" style="fill: rgb(38, 50, 56); transform-origin: 256.81px 114.165px;" id="elrigp11wg9eq" class="animable"></path><path d="M247.81,113.65c-.12.82-.64,1.46-1.17,1.42s-.86-.74-.74-1.56.64-1.46,1.17-1.42S247.93,112.82,247.81,113.65Z" style="fill: rgb(38, 50, 56); transform-origin: 246.855px 113.58px;" id="elioxh9fw668" class="animable"></path><path d="M247.29,112.15l-1.86-.72S246.21,113.06,247.29,112.15Z" style="fill: rgb(38, 50, 56); transform-origin: 246.36px 111.928px;" id="elk1kzps4pn2m" class="animable"></path><path d="M250.38,115.21a24.5,24.5,0,0,1-3.63,5.05c.92,1.09,2.8.76,2.8.76Z" style="fill: rgb(186, 77, 60); transform-origin: 248.565px 118.138px;" id="elpgwblscdodr" class="animable"></path><path d="M253.76,124.41a6.91,6.91,0,0,1-1.37,0,.23.23,0,0,1-.21-.26.26.26,0,0,1,.28-.22,6.93,6.93,0,0,0,5.58-2.17.24.24,0,0,1,.34,0,.24.24,0,0,1,0,.34A7.21,7.21,0,0,1,253.76,124.41Z" style="fill: rgb(38, 50, 56); transform-origin: 255.314px 123.067px;" id="elqs03exgmp39" class="animable"></path><path d="M272.63,122.48a6.8,6.8,0,0,1-4.56,3.1c-2.32.32-3-2.38-1.92-4.87,1-2.24,3.33-5.1,5.46-4.27S274,120.35,272.63,122.48Z" style="fill: rgb(206, 122, 99); transform-origin: 269.563px 120.95px;" id="eld0kjzpxsk1" class="animable"></path><path d="M261,110.56a.42.42,0,0,1-.29-.21,3.55,3.55,0,0,0-2.81-1.88.44.44,0,0,1-.44-.49.52.52,0,0,1,.53-.47,4.43,4.43,0,0,1,3.58,2.34.49.49,0,0,1-.21.65A.46.46,0,0,1,261,110.56Z" style="fill: rgb(38, 50, 56); transform-origin: 259.539px 109.042px;" id="elhtnlg4rq0dc" class="animable"></path><path d="M245.92,107.23a.45.45,0,0,1-.35-.78,5.08,5.08,0,0,1,4.12-1.84.45.45,0,0,1,.39.53.52.52,0,0,1-.56.43,4.07,4.07,0,0,0-3.25,1.49A.53.53,0,0,1,245.92,107.23Z" style="fill: rgb(38, 50, 56); transform-origin: 247.756px 105.919px;" id="elix02yvwnee" class="animable"></path><path d="M257.25,112.74l-1.86-.72S256.17,113.64,257.25,112.74Z" style="fill: rgb(38, 50, 56); transform-origin: 256.32px 112.516px;" id="elsvr4og21a8k" class="animable"></path><path d="M273.66,216.75l.71-3a3.58,3.58,0,0,1,2.13-2.5l5-2.05a6.68,6.68,0,0,1,6.11.55l1.14.72c-.84,5.05-5.47,9.9-5.47,9.9l-1.16,1.53a3,3,0,0,1-4.2.67l-3.05-2.27A3.44,3.44,0,0,1,273.66,216.75Z" style="fill: rgb(206, 122, 99); transform-origin: 281.152px 215.925px;" id="el8u8uvpm6zzx" class="animable"></path><path d="M283.39,148.21c.53.34.83.56,1.21.84l1.06.79c.69.53,1.37,1,2,1.59q2,1.6,3.87,3.32a90.86,90.86,0,0,1,7.17,7.25,71.6,71.6,0,0,1,6.26,8.23c.94,1.47,1.85,3,2.65,4.54a50.71,50.71,0,0,1,2.27,4.83l.49,1.25.06.16.11.31.19.61c.1.41.2.82.26,1.22a13.54,13.54,0,0,1,0,4.33,21.4,21.4,0,0,1-2.14,6.24,52.59,52.59,0,0,1-6,8.93c-2.11,2.67-4.33,5.13-6.58,7.54-1.13,1.2-2.25,2.4-3.41,3.57l-1.75,1.75c-.61.59-1.15,1.15-1.84,1.8L280,206.12c.51-.35,1.15-.82,1.72-1.26l1.74-1.38c1.15-.93,2.3-1.87,3.4-2.87a78.16,78.16,0,0,0,6.19-6.15,35.71,35.71,0,0,0,4.69-6.44,9.86,9.86,0,0,0,1-2.55c0-.26,0-.38,0-.32a.18.18,0,0,0,0,.06.14.14,0,0,0,0,.06v0l0-.11-.37-.93a44.36,44.36,0,0,0-9.14-13.67,58.43,58.43,0,0,0-6.32-5.74c-1.12-.88-2.28-1.72-3.44-2.52-.59-.4-1.17-.8-1.76-1.16l-.88-.52-.77-.43Z" style="fill: rgb(4, 3, 55); transform-origin: 293.612px 182.76px;" id="elumzfanuehv" class="animable"></path><g id="elpp3qbb3gpub"><path d="M283.39,148.21c.53.34.83.56,1.21.84l1.06.79c.69.53,1.37,1,2,1.59q2,1.6,3.87,3.32a90.86,90.86,0,0,1,7.17,7.25,71.6,71.6,0,0,1,6.26,8.23c.94,1.47,1.85,3,2.65,4.54a50.71,50.71,0,0,1,2.27,4.83l.49,1.25.06.16.11.31.19.61c.1.41.2.82.26,1.22a13.54,13.54,0,0,1,0,4.33,21.4,21.4,0,0,1-2.14,6.24,52.59,52.59,0,0,1-6,8.93c-2.11,2.67-4.33,5.13-6.58,7.54-1.13,1.2-2.25,2.4-3.41,3.57l-1.75,1.75c-.61.59-1.15,1.15-1.84,1.8L280,206.12c.51-.35,1.15-.82,1.72-1.26l1.74-1.38c1.15-.93,2.3-1.87,3.4-2.87a78.16,78.16,0,0,0,6.19-6.15,35.71,35.71,0,0,0,4.69-6.44,9.86,9.86,0,0,0,1-2.55c0-.26,0-.38,0-.32a.18.18,0,0,0,0,.06.14.14,0,0,0,0,.06v0l0-.11-.37-.93a44.36,44.36,0,0,0-9.14-13.67,58.43,58.43,0,0,0-6.32-5.74c-1.12-.88-2.28-1.72-3.44-2.52-.59-.4-1.17-.8-1.76-1.16l-.88-.52-.77-.43Z" style="fill: rgb(255, 255, 255); opacity: 0.7; transform-origin: 293.612px 182.76px;" class="animable"></path></g></g><g id="freepik--Counter--inject-1" class="animable" style="transform-origin: 254.235px 303.335px;"><rect x="105.89" y="246.36" width="296.69" height="12.05" style="fill: rgb(4, 3, 55); transform-origin: 254.235px 252.385px;" id="el7sfuso9w3kk" class="animable"></rect><g id="el0v6xau1t50cn"><rect x="105.89" y="246.36" width="296.69" height="12.05" style="fill: rgb(255, 255, 255); opacity: 0.6; transform-origin: 254.235px 252.385px;" class="animable"></rect></g><g id="ely283cz0kryq"><rect x="376.61" y="246.36" width="25.97" height="12.05" style="fill: rgb(4, 3, 55); opacity: 0.3; transform-origin: 389.595px 252.385px;" class="animable"></rect></g><rect x="111.17" y="258.41" width="286.12" height="156.59" style="fill: rgb(4, 3, 55); transform-origin: 254.23px 336.705px;" id="ellht4l0hdw4n" class="animable"></rect><g id="elp9oxhr6iz4k"><rect x="111.17" y="258.41" width="286.12" height="156.59" style="fill: rgb(255, 255, 255); opacity: 0.5; transform-origin: 254.23px 336.705px;" class="animable"></rect></g><g id="el2f9n09hl8vt"><rect x="381.9" y="258.41" width="15.4" height="156.59" style="fill: rgb(4, 3, 55); opacity: 0.3; transform-origin: 389.6px 336.705px;" class="animable"></rect></g><g id="els81dusg886"><rect x="111.17" y="258.41" width="286.12" height="3.97" style="fill: rgb(4, 3, 55); opacity: 0.3; transform-origin: 254.23px 260.395px;" class="animable"></rect></g><g id="elswqrasfpmoc"><circle cx="246.95" cy="332.7" r="42.14" style="fill: rgb(4, 3, 55); opacity: 0.3; transform-origin: 246.95px 332.7px;" class="animable"></circle></g><circle cx="244.24" cy="332.7" r="42.14" style="fill: rgb(4, 3, 55); transform-origin: 244.24px 332.7px;" id="elysdotuh9r0f" class="animable"></circle><circle cx="242.88" cy="332.7" r="42.14" style="fill: rgb(255, 255, 255); transform-origin: 242.88px 332.7px;" id="el23fgp4ut8to" class="animable"></circle><rect x="235.73" y="307.5" width="14.3" height="50.4" rx="2.85" style="fill: rgb(4, 3, 55); transform-origin: 242.88px 332.7px;" id="elccdcvw5x68a" class="animable"></rect><g id="elb0ex2grnf2l"><rect x="235.73" y="307.5" width="14.3" height="50.4" rx="2.85" style="fill: rgb(4, 3, 55); transform-origin: 242.88px 332.7px; transform: rotate(90deg);" class="animable"></rect></g><polygon points="384.37 239.69 307.33 239.69 317.3 191.67 394.33 191.67 384.37 239.69" style="fill: rgb(4, 3, 55); transform-origin: 350.83px 215.68px;" id="el0lepx0nrima" class="animable"></polygon><g id="elmb50xryqim"><polygon points="384.37 239.69 307.33 239.69 317.3 191.67 394.33 191.67 384.37 239.69" style="fill: rgb(255, 255, 255); opacity: 0.3; transform-origin: 350.83px 215.68px;" class="animable"></polygon></g><g id="eldkdzvyl3a38"><polygon points="366.88 227.75 334.55 227.75 338.84 207.08 371.17 207.08 366.88 227.75" style="fill: rgb(255, 255, 255); opacity: 0.3; transform-origin: 352.86px 217.415px;" class="animable"></polygon></g><g id="el9nlp1o28e55"><polygon points="332.62 227.75 334.55 227.75 338.84 207.08 336.91 207.08 332.62 227.75" style="fill: rgb(4, 3, 55); opacity: 0.3; transform-origin: 335.73px 217.415px;" class="animable"></polygon></g><g id="elg9zyu828k78"><polygon points="351.79 218.35 345.99 218.35 346.86 239.69 352.65 239.69 351.79 218.35" style="fill: rgb(4, 3, 55); opacity: 0.3; transform-origin: 349.32px 229.02px;" class="animable"></polygon></g><g id="elsunamroohrj"><polygon points="308.63 239.69 307.33 239.69 317.3 191.67 318.6 191.67 308.63 239.69" style="fill: rgb(255, 255, 255); opacity: 0.7; transform-origin: 312.965px 215.68px;" class="animable"></polygon></g><polygon points="351.79 246.35 365.71 246.35 360.75 217.41 346.83 217.41 351.79 246.35" style="fill: rgb(4, 3, 55); transform-origin: 356.27px 231.88px;" id="elwdbq1512aqo" class="animable"></polygon><g id="elefonhye6exn"><polygon points="351.79 246.35 365.71 246.35 360.75 217.41 346.83 217.41 351.79 246.35" style="fill: rgb(255, 255, 255); opacity: 0.2; transform-origin: 356.27px 231.88px;" class="animable"></polygon></g><polygon points="350.54 246.35 351.79 246.35 346.83 217.41 345.58 217.41 350.54 246.35" style="fill: rgb(4, 3, 55); transform-origin: 348.685px 231.88px;" id="elklwnoiglae" class="animable"></polygon><g id="elinoh3ngpzrb"><polygon points="350.54 246.35 351.79 246.35 346.83 217.41 345.58 217.41 350.54 246.35" style="fill: rgb(255, 255, 255); opacity: 0; transform-origin: 348.685px 231.88px;" class="animable"></polygon></g><polygon points="351.12 244.71 340.26 244.71 337.42 246.35 351.12 246.35 351.12 244.71" style="fill: rgb(4, 3, 55); transform-origin: 344.27px 245.53px;" id="el15g67lh9rs2" class="animable"></polygon><rect x="190.23" y="226.14" width="18.42" height="20.21" style="fill: rgb(4, 3, 55); transform-origin: 199.44px 236.245px;" id="el4z1u9etcf2y" class="animable"></rect><polygon points="197.67 226.14 208.65 226.14 211.9 221.22 200.92 221.22 197.67 226.14" style="fill: rgb(4, 3, 55); transform-origin: 204.785px 223.68px;" id="el4digojw1nak" class="animable"></polygon><g id="elno942tiqpwn"><rect x="190.23" y="226.14" width="10.98" height="20.21" style="fill: rgb(255, 255, 255); opacity: 0.3; transform-origin: 195.72px 236.245px; transform: rotate(180deg);" class="animable"></rect></g><g id="elvqpjsrrvm4"><rect x="194.17" y="233.28" width="14.48" height="8.99" style="fill: rgb(255, 255, 255); opacity: 0.3; transform-origin: 201.41px 237.775px;" class="animable"></rect></g><polygon points="201.21 226.14 190.23 226.14 186.98 221.22 197.96 221.22 201.21 226.14" style="fill: rgb(4, 3, 55); transform-origin: 194.095px 223.68px;" id="elketxw69rd1b" class="animable"></polygon><g id="el6rlo4ouitzf"><polygon points="201.21 226.14 190.23 226.14 186.98 221.22 197.96 221.22 201.21 226.14" style="fill: rgb(255, 255, 255); opacity: 0.3; transform-origin: 194.095px 223.68px;" class="animable"></polygon></g></g><defs>     <filter id="active" height="200%">         <feMorphology in="SourceAlpha" result="DILATED" operator="dilate" radius="2"></feMorphology>                <feFlood flood-color="#32DFEC" flood-opacity="1" result="PINK"></feFlood>        <feComposite in="PINK" in2="DILATED" operator="in" result="OUTLINE"></feComposite>        <feMerge>            <feMergeNode in="OUTLINE"></feMergeNode>            <feMergeNode in="SourceGraphic"></feMergeNode>        </feMerge>    </filter>    <filter id="hover" height="200%">        <feMorphology in="SourceAlpha" result="DILATED" operator="dilate" radius="2"></feMorphology>                <feFlood flood-color="#ff0000" flood-opacity="0.5" result="PINK"></feFlood>        <feComposite in="PINK" in2="DILATED" operator="in" result="OUTLINE"></feComposite>        <feMerge>            <feMergeNode in="OUTLINE"></feMergeNode>            <feMergeNode in="SourceGraphic"></feMergeNode>        </feMerge>            <feColorMatrix type="matrix" values="0   0   0   0   0                0   1   0   0   0                0   0   0   0   0                0   0   0   1   0 "></feColorMatrix>    </filter></defs></svg>